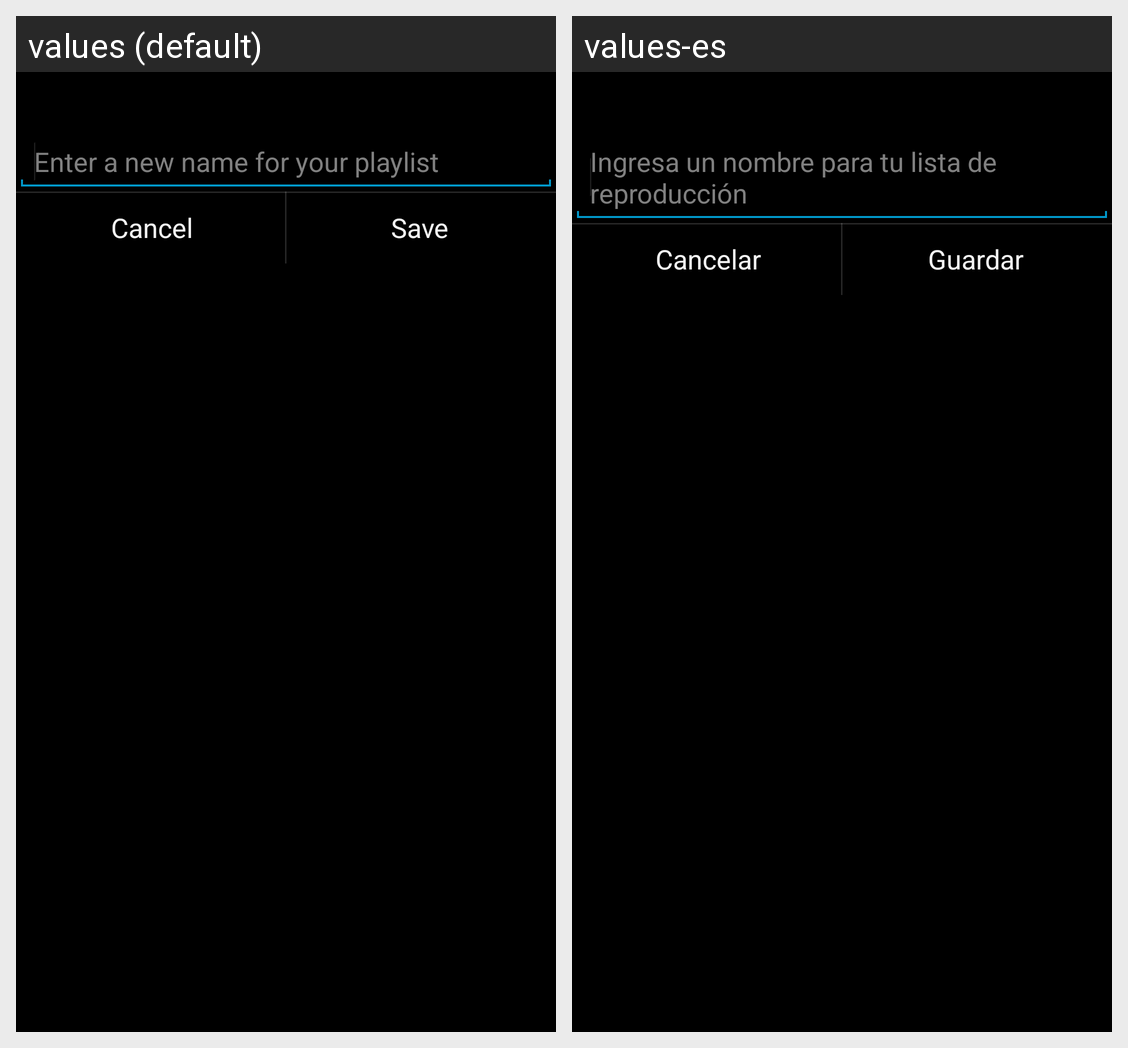

This grid shows one Android layout under two languages. Give, for every string resource on the screen, its name, the default text and each shown locale's text.
Android screen res/layout/edit_playlist_dialog.xml rendered under 2 locales, left to right: values (default), values-es. Device: Nexus 5 (rendered at 1080×1920; each locale shown at half size, 540×960, under a caption strip naming it); theme DarkTheme.
Strings drawn on this screen, with the default value and each locale's value (text and hints the layout hard-codes, and strings that could not be matched under every locale, appear in the picture but are not listed):

hint_edit_playlist_name
  values: Enter a new name for your playlist
  values-es: Ingresa un nombre para tu lista de reproducción

button_cancel
  values: Cancel
  values-es: Cancelar

button_save
  values: Save
  values-es: Guardar
